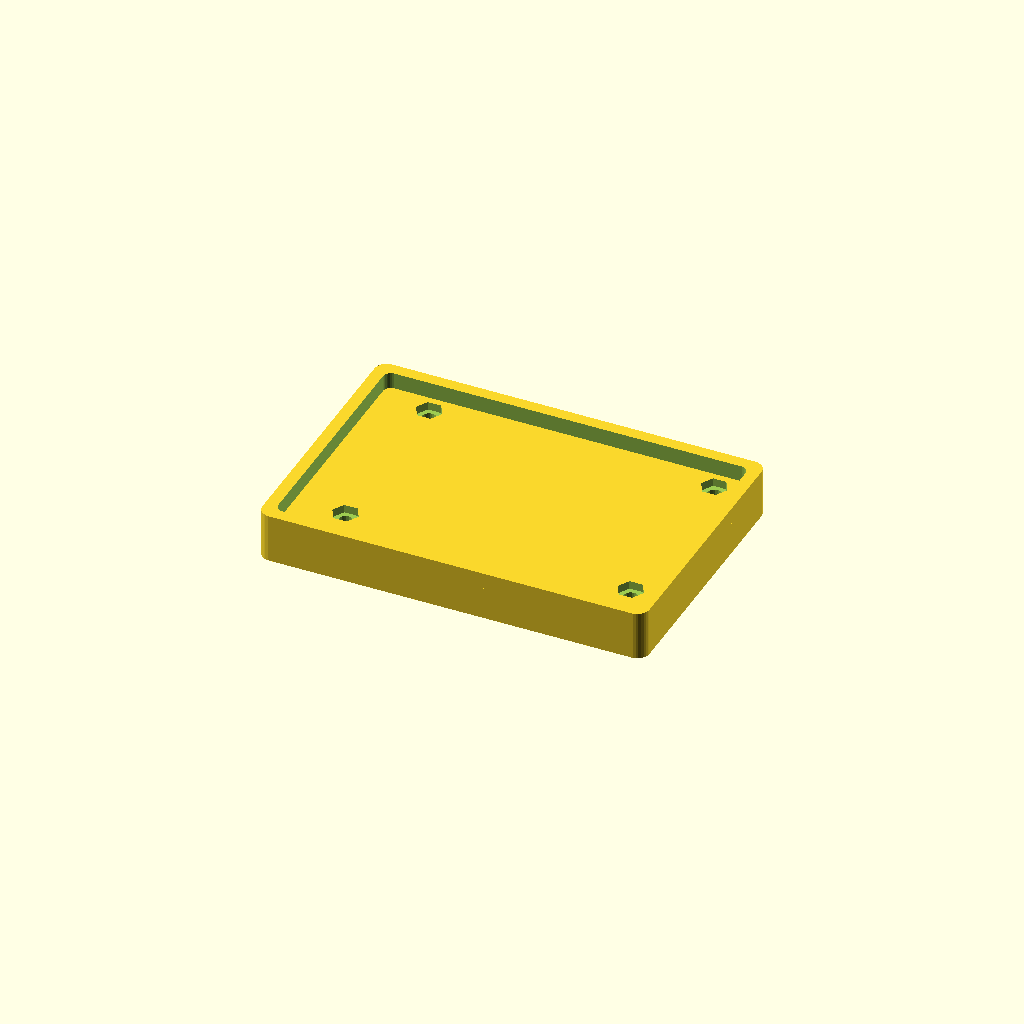
Cell 1: rendered with the file's own defaults.
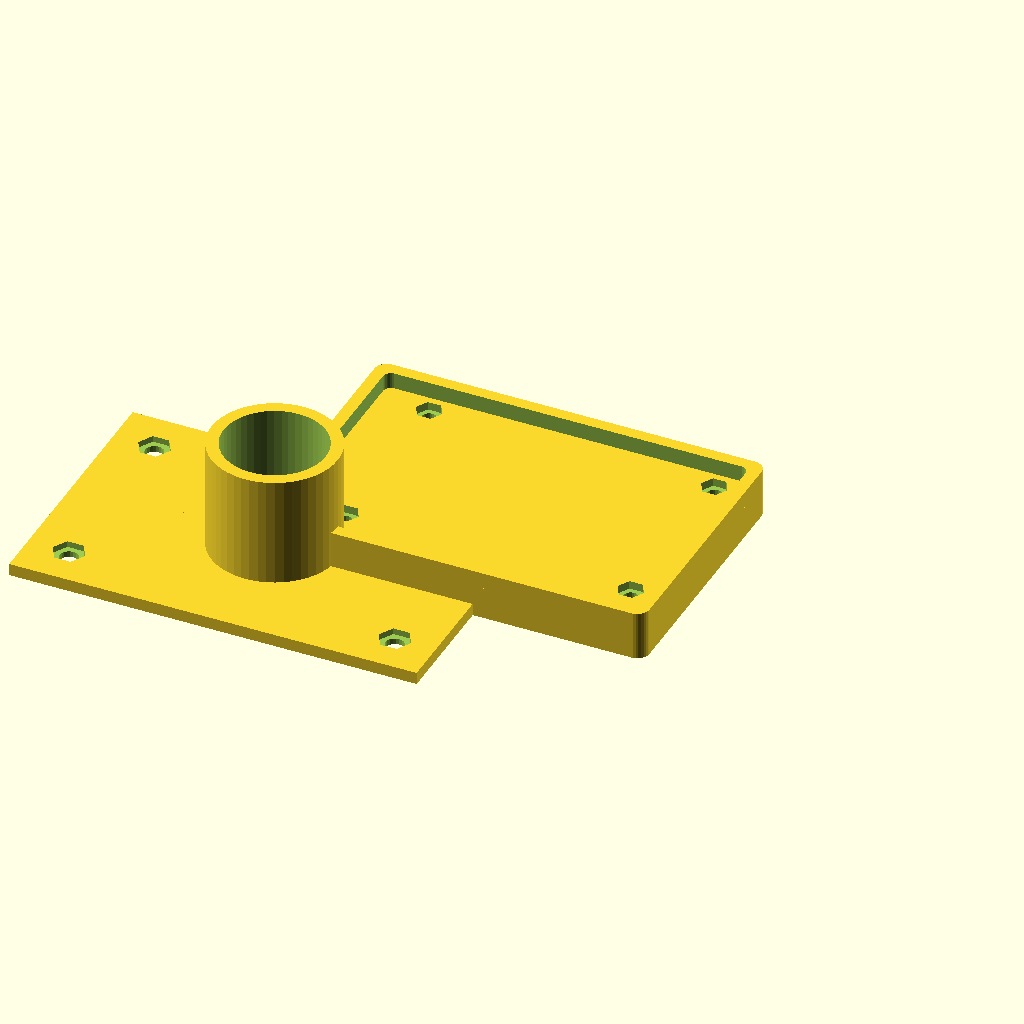
Cell 2: the same model with render_mic_stand_mount = true.
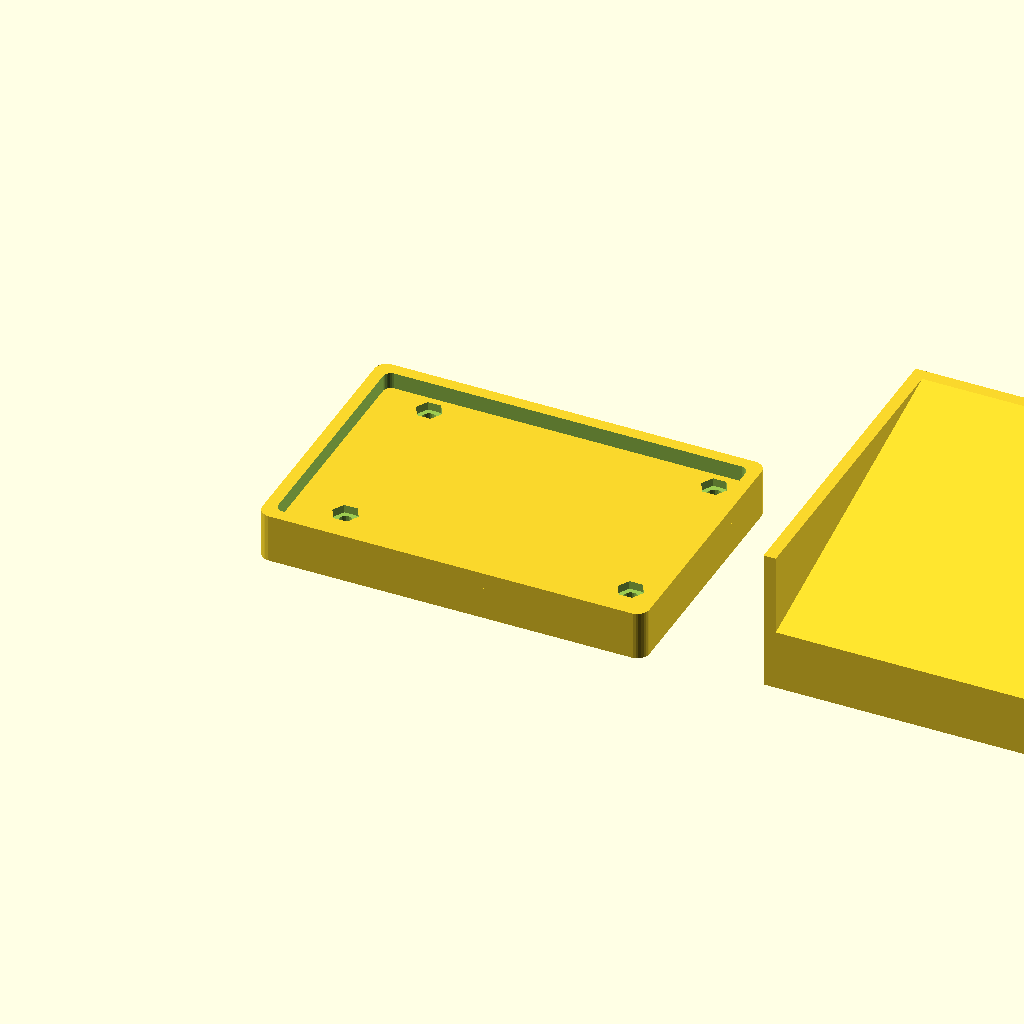
Cell 3: the same model with render_desktop_stand = true.
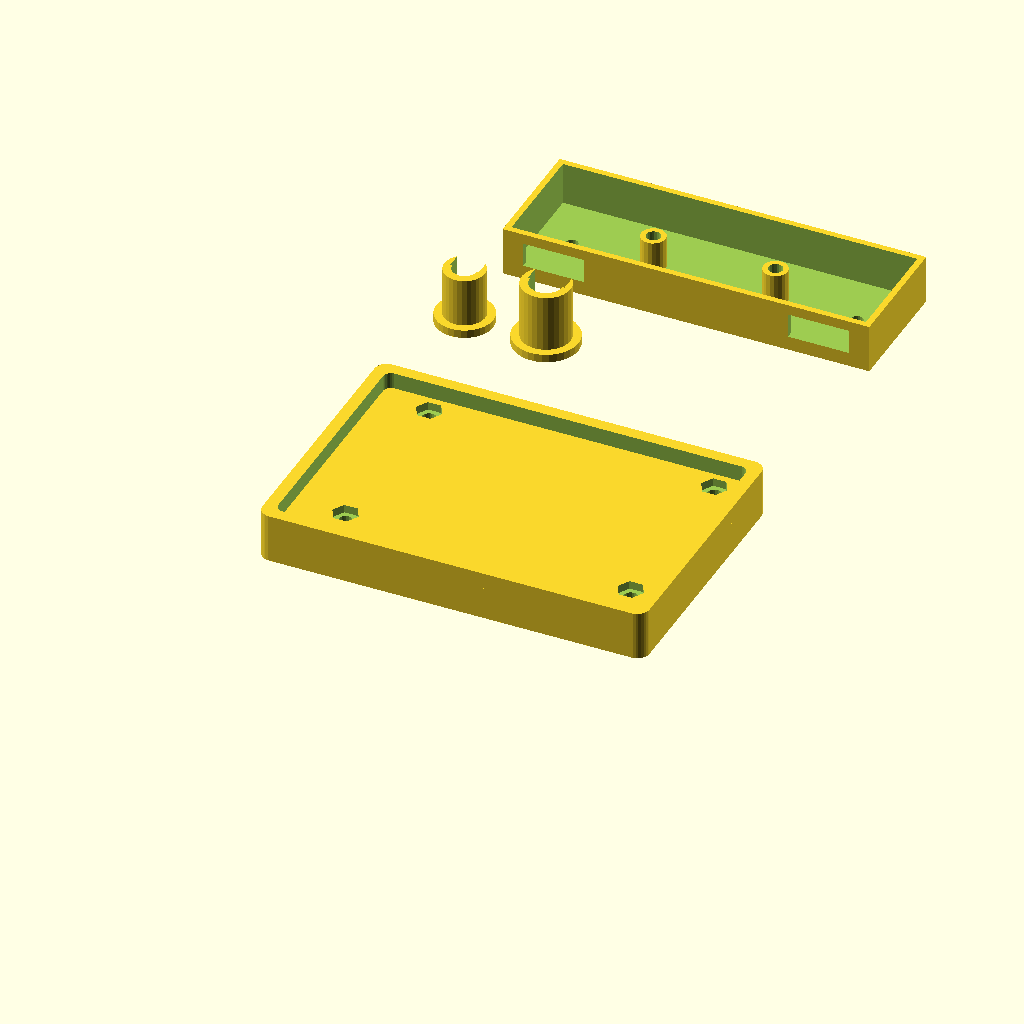
Cell 4 — render_cable_clips set to true, the other parameters unchanged.
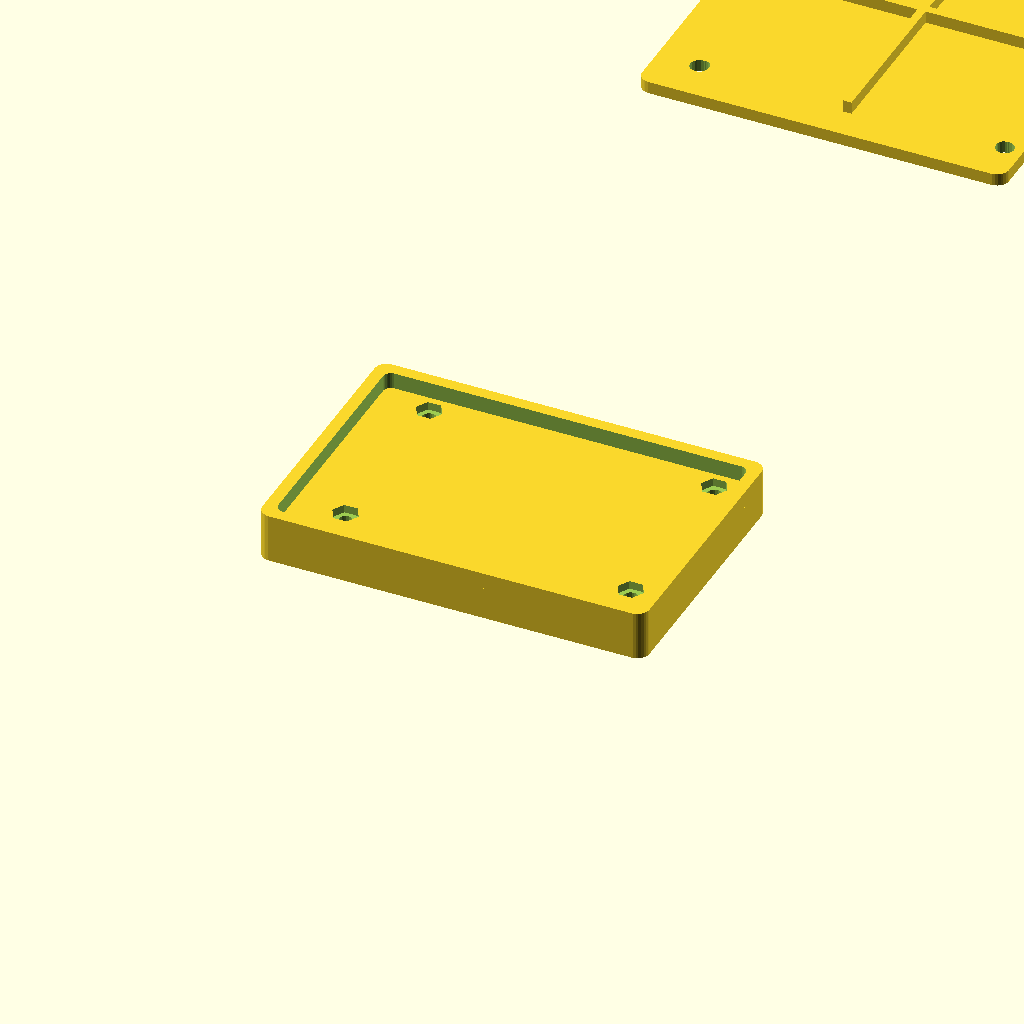
Cell 5: render_vesa_adapter = true (everything else at default).
One fixed orthographic camera (rotation 55°, 0°, 25°; colour scheme Cornfield) for every cell.
Source of the model, hardware/enclosures/mounting_accessories.scad:
/*
 * Nashville Numbers - Mounting Accessories
 *
 * Collection of useful mounting accessories for various setups:
 * - Microphone stand mount
 * - Desktop stand/riser
 * - Cable clips and organizers
 * - VESA adapter plate
 * - Pedalboard mount
 *
 * Print Settings:
 * - Layer height: 0.2mm
 * - Infill: 30%
 * - Material: PLA or PETG
 */

// ========================================
// CONFIGURATION
// ========================================

// What to render
render_mic_stand_mount = false;
render_desktop_stand = false;
render_cable_clips = false;
render_vesa_adapter = false;
render_pedalboard_mount = true;

// ========================================
// MICROPHONE STAND MOUNT
// ========================================

module mic_stand_mount() {
    /*
    Mounts Nashville Numbers case to microphone stand.
    Fits standard 5/8" mic stand threads.
    */

    stand_diameter = 25;  // For 5/8" thread insert
    clamp_width = 100;    // Width to clamp case
    clamp_depth = 65;     // Depth to clamp case
    wall = 3;

    difference() {
        union() {
            // Base plate
            translate([-clamp_width/2, -clamp_depth/2, 0])
                cube([clamp_width, clamp_depth, wall]);

            // Stand tube mount
            cylinder(h=30, d=stand_diameter + wall*2, $fn=50);

            // Reinforcement ribs
            for (angle = [0:90:270]) {
                rotate([0, 0, angle])
                    translate([-2, 0, 0])
                    linear_extrude(height=wall)
                    polygon([
                        [0, 0],
                        [4, 0],
                        [4, 30],
                        [0, 25]
                    ]);
            }
        }

        // Stand thread hole (for 5/8" thread insert)
        translate([0, 0, -0.1])
            cylinder(h=32, d=stand_diameter, $fn=50);

        // Case mounting screw holes (M4)
        mount_positions = [
            [-clamp_width/2 + 10, -clamp_depth/2 + 10],
            [clamp_width/2 - 10, -clamp_depth/2 + 10],
            [-clamp_width/2 + 10, clamp_depth/2 - 10],
            [clamp_width/2 - 10, clamp_depth/2 - 10]
        ];

        for (pos = mount_positions) {
            translate([pos[0], pos[1], -0.1])
                cylinder(h=wall + 0.2, d=4.5, $fn=20);
            translate([pos[0], pos[1], wall - 1.5])
                cylinder(h=2, d=8, $fn=6);  // Hex countersink
        }
    }
}

// ========================================
// DESKTOP STAND
// ========================================

module desktop_stand() {
    /*
    Angled desktop stand for optimal viewing.
    15-degree angle, anti-slip pads.
    */

    stand_width = 100;
    stand_depth = 80;
    stand_height_front = 15;
    stand_height_back = 35;
    wall = 3;

    difference() {
        union() {
            // Angled platform
            hull() {
                // Front edge
                translate([0, 0, 0])
                    cube([stand_width, wall, stand_height_front]);

                // Back edge
                translate([0, stand_depth - wall, 0])
                    cube([stand_width, wall, stand_height_back]);

                // Bottom
                translate([0, 0, 0])
                    cube([stand_width, stand_depth, wall]);
            }

            // Side walls for stability
            translate([0, 0, 0])
                cube([wall, stand_depth, stand_height_back]);

            translate([stand_width - wall, 0, 0])
                cube([wall, stand_depth, stand_height_back]);
        }

        // Case mounting holes
        mount_spacing_x = 80;
        mount_spacing_y = 55;
        mount_x = (stand_width - mount_spacing_x) / 2;
        mount_y = (stand_depth - mount_spacing_y) / 2;

        mount_positions = [
            [mount_x, mount_y],
            [mount_x + mount_spacing_x, mount_y],
            [mount_x, mount_y + mount_spacing_y],
            [mount_x + mount_spacing_x, mount_y + mount_spacing_y]
        ];

        for (pos = mount_positions) {
            hull() {
                translate([pos[0], pos[1], -0.1])
                    cylinder(h=wall + 0.2, d=4.5, $fn=20);

                translate([pos[0], pos[1], stand_height_front - 5])
                    cylinder(h=wall + 0.2, d=4.5, $fn=20);
            }
        }

        // Rubber feet holes (bottom)
        feet_positions = [
            [wall + 8, wall + 8],
            [stand_width - wall - 8, wall + 8],
            [wall + 8, stand_depth - wall - 8],
            [stand_width - wall - 8, stand_depth - wall - 8]
        ];

        for (pos = feet_positions) {
            translate([pos[0], pos[1], -0.1])
                cylinder(h=wall + 0.2, d=3, $fn=20);
        }

        // Cable management slot
        translate([stand_width/2 - 5, stand_depth - wall - 0.1, wall])
            cube([10, wall + 0.2, 15]);
    }
}

// ========================================
// CABLE CLIPS
// ========================================

module cable_clip(cable_diameter=6, mount_type="screw") {
    /*
    Cable clip for organizing wires.
    mount_type: "screw" or "adhesive"
    */

    clip_width = cable_diameter + 4;
    clip_height = cable_diameter + 6;

    difference() {
        union() {
            // Base
            if (mount_type == "screw") {
                cylinder(h=2, d=clip_width + 4, $fn=30);
            } else {
                cube([clip_width + 4, clip_width + 4, 2], center=true);
            }

            // Clip body
            translate([0, 0, 2])
                difference() {
                    cylinder(h=clip_height, d=clip_width, $fn=30);
                    translate([0, 0, -0.1])
                        cylinder(h=clip_height + 0.2, d=cable_diameter, $fn=30);

                    // Slot to insert cable
                    translate([-cable_diameter/2 - 0.5, 0, -0.1])
                        cube([cable_diameter + 1, clip_width, clip_height + 0.2]);
                }
        }

        // Mount hole
        if (mount_type == "screw") {
            translate([0, 0, -0.1])
                cylinder(h=2.2, d=3, $fn=20);
        }
    }
}

module cable_organizer_tray() {
    /*
    Tray that attaches to bottom of case for cable routing.
    */

    tray_length = 90;
    tray_width = 30;
    tray_height = 12;
    wall = 1.5;

    difference() {
        // Outer shell
        cube([tray_length, tray_width, tray_height]);

        // Hollow interior
        translate([wall, wall, wall])
            cube([tray_length - wall*2, tray_width - wall*2, tray_height]);

        // Cable entry/exit slots
        translate([5, -0.1, wall + 2])
            cube([15, wall + 0.2, 6]);

        translate([tray_length - 20, -0.1, wall + 2])
            cube([15, wall + 0.2, 6]);

        // Mounting screw holes
        for (x = [10, tray_length - 10]) {
            translate([x, tray_width/2, -0.1])
                cylinder(h=wall + 0.2, d=3, $fn=20);
        }
    }

    // Cable tie posts
    tie_positions = [
        [tray_length/3, tray_width/2],
        [tray_length*2/3, tray_width/2]
    ];

    for (pos = tie_positions) {
        translate([pos[0], pos[1], wall]) {
            difference() {
                cylinder(h=8, d=6, $fn=20);
                translate([0, 0, 2])
                    cylinder(h=7, d=3.5, $fn=20);
            }
        }
    }
}

// ========================================
// VESA ADAPTER PLATE
// ========================================

module vesa_adapter_plate() {
    /*
    VESA 75mm mount adapter for monitor arms or wall mounts.
    Attaches to back of case.
    */

    plate_size = 90;
    thickness = 3;
    vesa_spacing = 75;  // VESA 75mm standard

    difference() {
        union() {
            // Main plate
            translate([0, 0, 0])
                minkowski() {
                    cube([plate_size - 6, plate_size - 6, thickness/2]);
                    cylinder(r=3, h=thickness/2, $fn=30);
                }

            // Reinforcement ribs
            translate([plate_size/2 - 1, 5, thickness])
                cube([2, plate_size - 10, 3]);

            translate([5, plate_size/2 - 1, thickness])
                cube([plate_size - 10, 2, 3]);
        }

        // VESA mounting holes (M4)
        vesa_offset = (plate_size - vesa_spacing) / 2;
        vesa_positions = [
            [vesa_offset, vesa_offset],
            [vesa_offset + vesa_spacing, vesa_offset],
            [vesa_offset, vesa_offset + vesa_spacing],
            [vesa_offset + vesa_spacing, vesa_offset + vesa_spacing]
        ];

        for (pos = vesa_positions) {
            translate([pos[0], pos[1], -0.1])
                cylinder(h=thickness + 6.2, d=4.5, $fn=20);

            // Countersink
            translate([pos[0], pos[1], thickness + 3])
                cylinder(h=3.2, d=9, $fn=30);
        }

        // Case mounting holes (corners)
        case_mount_positions = [
            [8, 8],
            [plate_size - 8, 8],
            [8, plate_size - 8],
            [plate_size - 8, plate_size - 8]
        ];

        for (pos = case_mount_positions) {
            translate([pos[0], pos[1], -0.1])
                cylinder(h=thickness + 0.2, d=3.5, $fn=20);
        }
    }
}

// ========================================
// PEDALBOARD MOUNT
// ========================================

module pedalboard_mount() {
    /*
    Low-profile mount for guitar pedalboard.
    Uses velcro strips or dual-lock fasteners.
    */

    mount_length = 95;
    mount_width = 65;
    height = 8;
    wall = 2;

    difference() {
        union() {
            // Base platform
            minkowski() {
                cube([mount_length - 6, mount_width - 6, height/2]);
                cylinder(r=3, h=height/2, $fn=30);
            }

            // Raised edges to prevent sliding
            translate([0, 0, height])
                difference() {
                    minkowski() {
                        cube([mount_length - 6, mount_width - 6, wall]);
                        cylinder(r=3, h=wall, $fn=30);
                    }
                    translate([wall, wall, -0.1])
                        minkowski() {
                            cube([mount_length - 6 - wall*2, mount_width - 6 - wall*2, wall + 0.2]);
                            cylinder(r=2, h=wall, $fn=30);
                        }
                }
        }

        // Case mounting screw holes
        mount_positions = [
            [mount_length/2 - 35, mount_width/2 - 22],
            [mount_length/2 + 35, mount_width/2 - 22],
            [mount_length/2 - 35, mount_width/2 + 22],
            [mount_length/2 + 35, mount_width/2 + 22]
        ];

        for (pos = mount_positions) {
            translate([pos[0], pos[1], -0.1])
                cylinder(h=height + 0.2, d=3.5, $fn=20);

            translate([pos[0], pos[1], height - 2])
                cylinder(h=3, d=6.5, $fn=6);  // Hex countersink
        }

        // Velcro/dual-lock attachment zones (recessed areas)
        velcro_zones = [
            [mount_length/2 - 30, mount_width/2 - 15, 60, 10],
            [mount_length/2 - 30, mount_width/2 + 5, 60, 10]
        ];

        for (zone = velcro_zones) {
            translate([zone[0], zone[1], -0.1])
                cube([zone[2], zone[3], 1.2]);
        }
    }

    // Anti-slip texture on bottom
    for (i = [0:12]) {
        for (j = [0:8]) {
            translate([8 + i*6.5, 8 + j*6.5, -0.5])
                cylinder(h=0.6, d=2, $fn=6);
        }
    }
}

// ========================================
// RENDERING
// ========================================

if (render_mic_stand_mount) {
    mic_stand_mount();
}

if (render_desktop_stand) {
    translate([120, 0, 0])
        desktop_stand();
}

if (render_cable_clips) {
    translate([0, 100, 0]) {
        cable_clip(6, "screw");

        translate([20, 0, 0])
            cable_clip(8, "screw");

        translate([0, 20, 0])
            cable_organizer_tray();
    }
}

if (render_vesa_adapter) {
    translate([0, 200, 0])
        vesa_adapter_plate();
}

if (render_pedalboard_mount) {
    pedalboard_mount();
}

// ========================================
// NOTES
// ========================================

/*
ACCESSORY USAGE:

1. MICROPHONE STAND MOUNT
   - Install 5/8" threaded insert in center hole
   - Mount case using M4 screws through corners
   - Adjust angle with microphone boom

2. DESKTOP STAND
   - Provides 15° viewing angle
   - Install rubber feet in bottom holes
   - Secure case with M4 screws

3. CABLE CLIPS
   - Print multiple in desired cable diameter
   - Screw or adhesive mount to surfaces
   - Route cables through clips for clean setup
   - Cable tray mounts under case bottom

4. VESA ADAPTER
   - Standard 75mm VESA pattern
   - Compatible with monitor arms, wall mounts
   - Use M4 screws for VESA mount
   - M3 screws to attach to case

5. PEDALBOARD MOUNT
   - Apply heavy-duty velcro or dual-lock to recessed zones
   - Anti-slip texture prevents movement
   - Low profile doesn't interfere with pedals
   - Angle case slightly for better visibility

PRINT TIPS:
- Use PETG for outdoor/stage use (more durable)
- 30% infill for strength
- Print clips in batches
- Consider TPU for vibration dampening on pedalboard mount
*/
Customizer parameters (derived from the source; name, type, default, range or options):
render_mic_stand_mount: bool, default false
render_desktop_stand: bool, default false
render_cable_clips: bool, default false
render_vesa_adapter: bool, default false
render_pedalboard_mount: bool, default true
